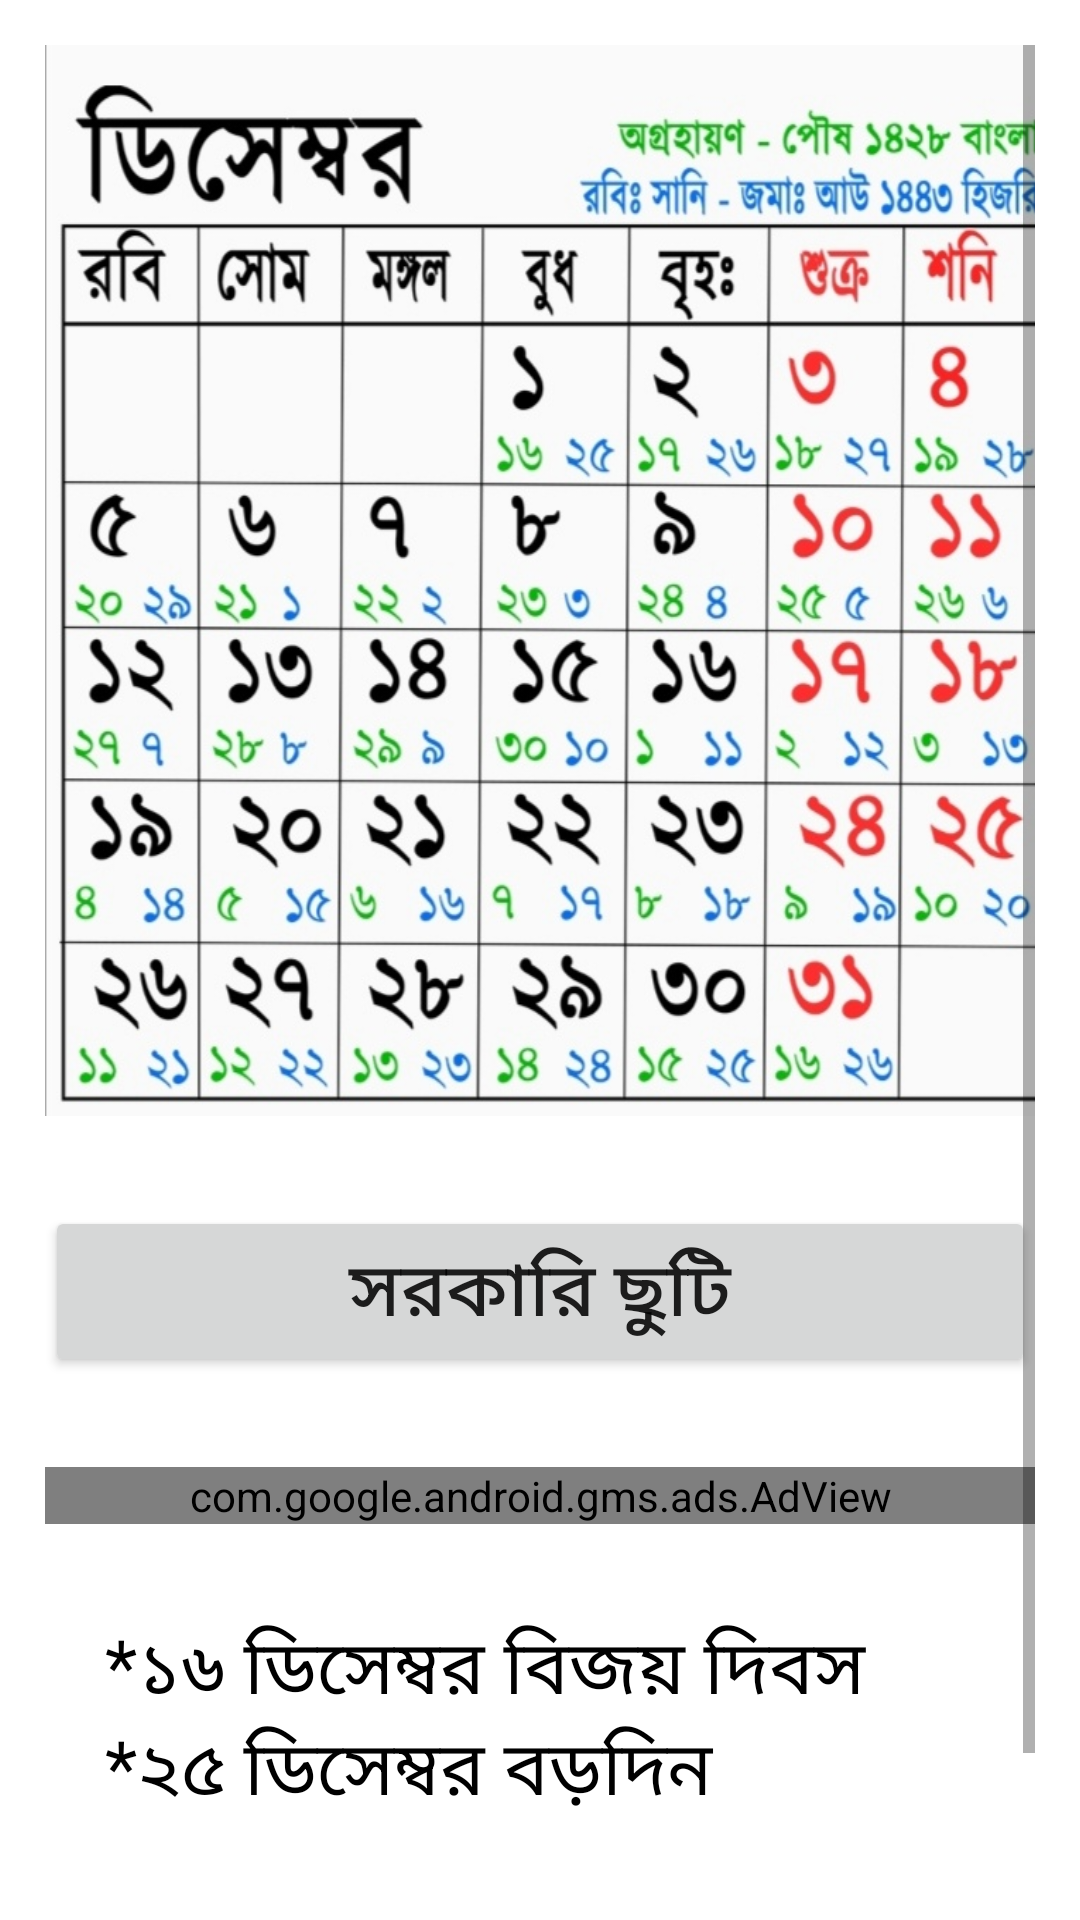

The Android layout XML behind this screen, and the referenced resources:
<!-- AndroidManifest.xml: application theme Theme.Calendar2021 -->
<!-- res/layout/activity_dec.xml -->
<?xml version="1.0" encoding="utf-8"?>

<LinearLayout xmlns:android="http://schemas.android.com/apk/res/android"
    xmlns:app="http://schemas.android.com/apk/res-auto"
    xmlns:tools="http://schemas.android.com/tools"
    android:layout_width="match_parent"
    android:layout_height="match_parent"
    android:orientation="vertical"
    android:padding="15dp"
    tools:context=".dec">

<ScrollView
android:layout_width="match_parent"
android:layout_height="wrap_content">

<LinearLayout
    android:layout_width="match_parent"
    android:layout_height="wrap_content"
    android:orientation="vertical">

    <ImageView
        android:layout_width="339dp"
        android:layout_height="357dp"
        android:scaleType="fitXY"
        android:src="@drawable/dec"
        tools:layout_editor_absoluteX="16dp"
        tools:layout_editor_absoluteY="131dp" />

    <Button
        android:layout_width="match_parent"
        android:layout_height="wrap_content"
        android:layout_marginTop="30dp"
        android:text="সরকারি ছুটি"
        android:textSize="25dp"/>

    <com.google.android.gms.ads.AdView
        android:id="@+id/adView"
        android:layout_width="match_parent"
        android:layout_height="wrap_content"
        android:layout_marginTop="30dp"
        app:adSize="BANNER"
        app:adUnitId="@string/banner_ad_id">

    </com.google.android.gms.ads.AdView>

    <TextView
        android:layout_width="match_parent"
        android:layout_height="wrap_content"
        android:layout_marginLeft="20dp"
        android:layout_marginTop="30dp"
        android:text= "*১৬ ডিসেম্বর বিজয় দিবস
                       *২৫ ডিসেম্বর বড়দিন "
        android:textColor="#000000"
        android:textSize="25dp"

        android:layout_marginBottom="60dp"
        />

</LinearLayout>
</ScrollView>

</LinearLayout>
<!-- resources referenced by this layout -->
<resources>
  <!-- drawable dec: jpg bitmap (drawable, 161994 bytes) -->
  <string name="banner_ad_id">ca-app-pub-7297751488937323/1197805440</string>
  <style name="Theme.Calendar2021" parent="Theme.MaterialComponents.DayNight.DarkActionBar">
          
          <item name="colorPrimary">@color/purple_500</item>
          <item name="colorPrimaryVariant">@color/purple_700</item>
          <item name="colorOnPrimary">@color/white</item>
          
          <item name="colorSecondary">@color/teal_200</item>
          <item name="colorSecondaryVariant">@color/teal_700</item>
          <item name="colorOnSecondary">@color/black</item>
          
          <item name="android:statusBarColor" tools:targetApi="l">?attr/colorPrimaryVariant</item>
          
      </style>
  <!-- not gathered from this repository: default colours our renderer supplied (Android Studio template values) -->
  <color name="purple_500">#FF6200EE</color>
  <color name="purple_700">#FF3700B3</color>
  <color name="teal_200">#FF03DAC5</color>
  <color name="teal_700">#FF018786</color>
  <color name="black">#FF000000</color>
  <color name="white">#FFFFFFFF</color>
</resources>
